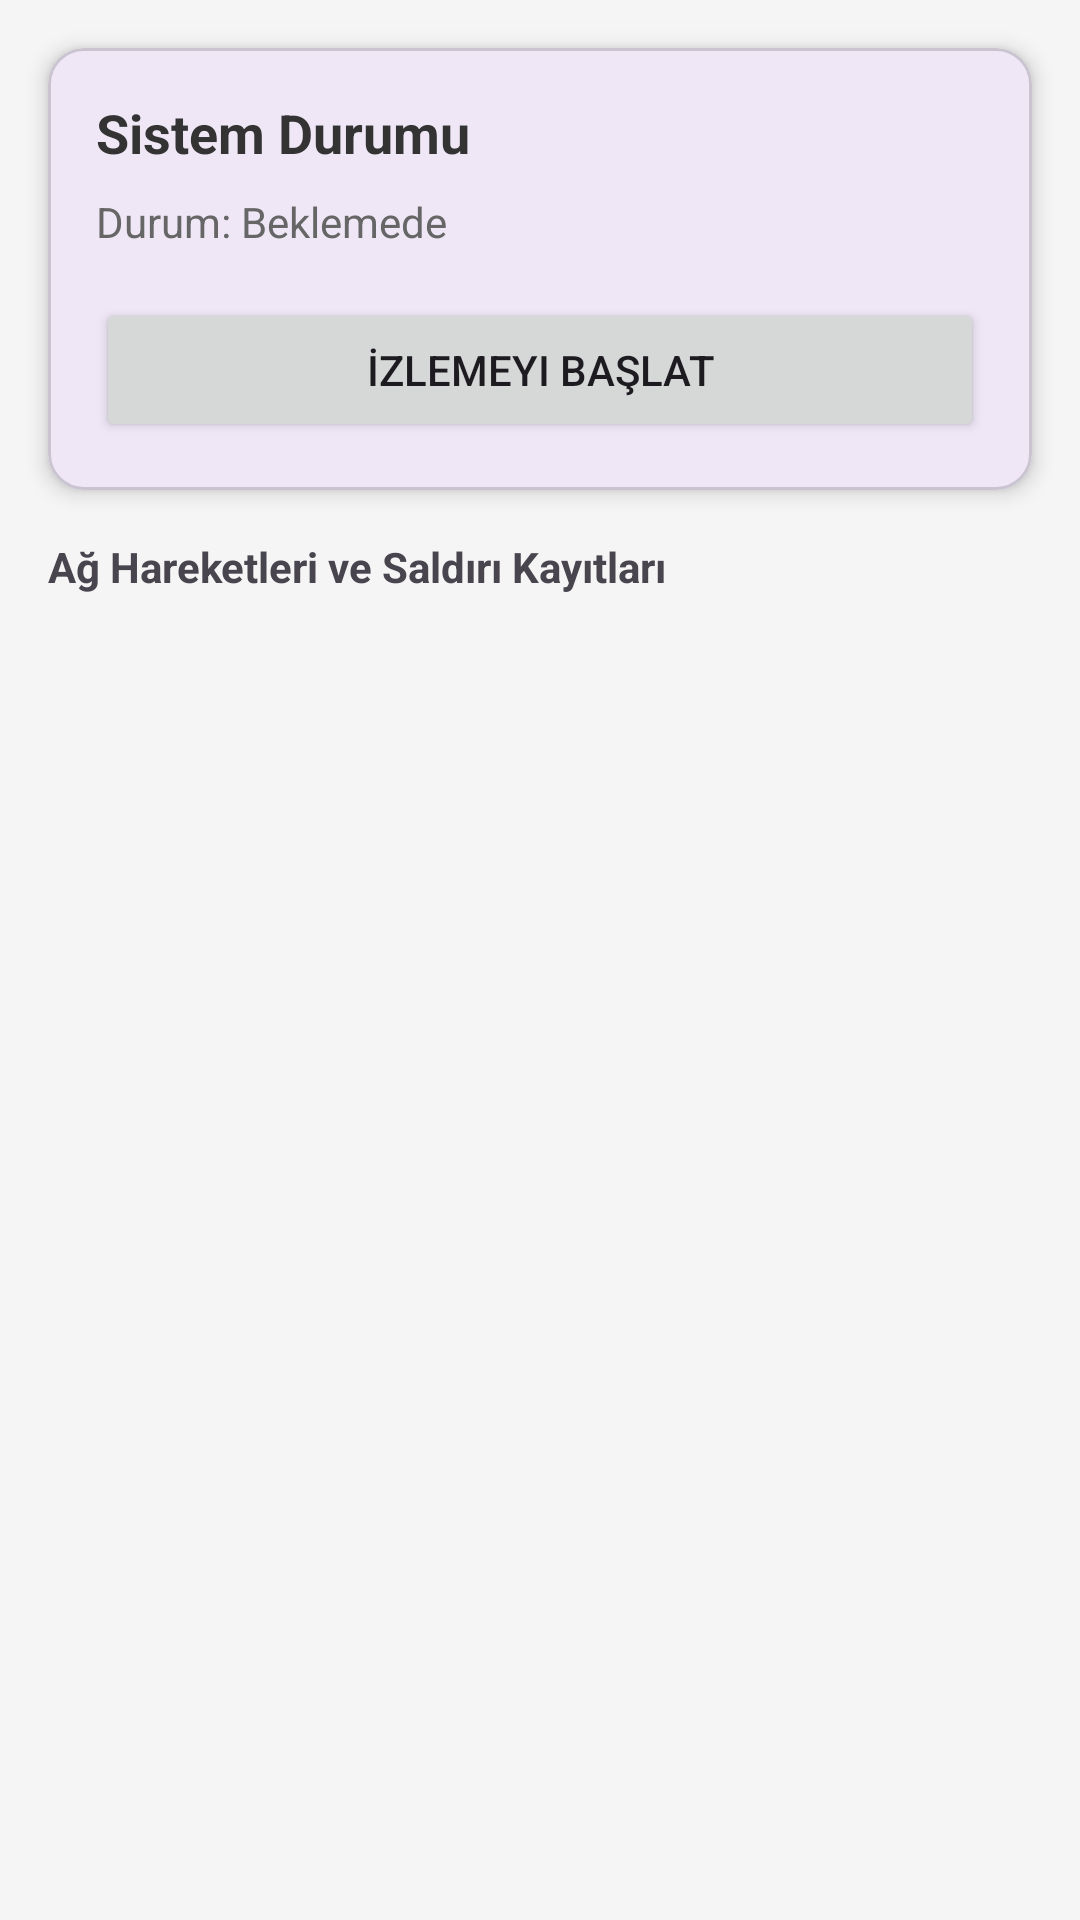

Android layout source for this screen:
<!-- AndroidManifest.xml: application theme Theme.NetworkWatcher -->
<!-- res/layout/activity_main.xml -->
<?xml version="1.0" encoding="utf-8"?>
<androidx.constraintlayout.widget.ConstraintLayout xmlns:android="http://schemas.android.com/apk/res/android"
    xmlns:app="http://schemas.android.com/apk/res-auto"
    xmlns:tools="http://schemas.android.com/tools"
    android:id="@+id/main"
    android:layout_width="match_parent"
    android:layout_height="match_parent"
    android:background="#F5F5F5"
    tools:context=".MainActivity">

    <com.google.android.material.card.MaterialCardView
        android:id="@+id/statusCard"
        android:layout_width="match_parent"
        android:layout_height="wrap_content"
        android:layout_margin="16dp"
        app:cardCornerRadius="12dp"
        app:cardElevation="4dp"
        app:layout_constraintTop_toTopOf="parent">

        <LinearLayout
            android:layout_width="match_parent"
            android:layout_height="wrap_content"
            android:orientation="vertical"
            android:padding="16dp">

            <TextView
                android:layout_width="wrap_content"
                android:layout_height="wrap_content"
                android:text="Sistem Durumu"
                android:textColor="#333"
                android:textSize="18sp"
                android:textStyle="bold" />

            <TextView
                android:id="@+id/textStatus"
                android:layout_width="wrap_content"
                android:layout_height="wrap_content"
                android:layout_marginTop="8dp"
                android:text="Durum: Beklemede"
                android:textColor="#666" />

            <Button
                android:id="@+id/btnToggleVpn"
                android:layout_width="match_parent"
                android:layout_height="wrap_content"
                android:layout_marginTop="16dp"
                android:text="İzlemeyi Başlat"
                app:cornerRadius="8dp" />
        </LinearLayout>
    </com.google.android.material.card.MaterialCardView>

    <TextView
        android:id="@+id/lblLogs"
        android:layout_width="wrap_content"
        android:layout_height="wrap_content"
        android:layout_marginStart="16dp"
        android:layout_marginTop="16dp"
        android:text="Ağ Hareketleri ve Saldırı Kayıtları"
        android:textStyle="bold"
        app:layout_constraintStart_toStartOf="parent"
        app:layout_constraintTop_toBottomOf="@id/statusCard" />

    <androidx.recyclerview.widget.RecyclerView
        android:id="@+id/rvLogs"
        android:layout_width="match_parent"
        android:layout_height="0dp"
        android:layout_margin="8dp"
        app:layout_constraintBottom_toBottomOf="parent"
        app:layout_constraintTop_toBottomOf="@id/lblLogs" />

</androidx.constraintlayout.widget.ConstraintLayout>
<!-- resources referenced by this layout -->
<resources>
  <style name="Theme.NetworkWatcher" parent="Base.Theme.NetworkWatcher" />
  <style name="Base.Theme.NetworkWatcher" parent="Theme.Material3.DayNight.NoActionBar">
          
          
      </style>
</resources>
